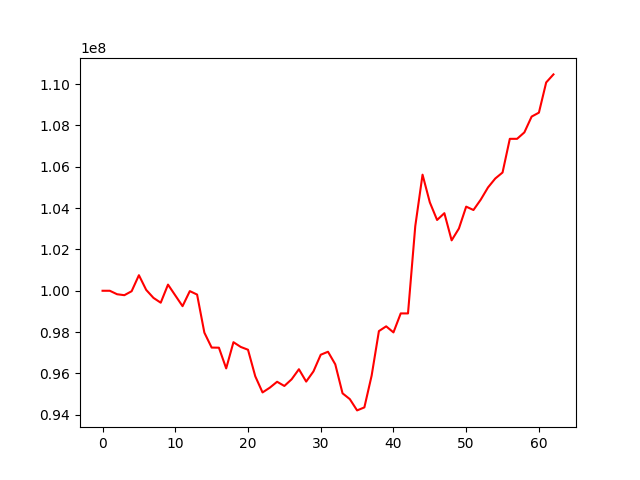

The data file committed next to this chart (first rows):
, 0
0, 100000000
1, 99999436
2, 99831508
3, 99786015
4, 99977888
5, 100752730
6, 100042942
7, 99655645
8, 99422281
9, 100297810
10, 99775459
11, 99254199
12, 99983000
13, 99815910
14, 97974262
15, 97251727
16, 97245654
17, 96244380
18, 97511396
19, 97282613
20, 97146567
21, 95861403
22, 95080699
23, 95311769
24, 95597440
25, 95393628
26, 95717579
27, 96203575
28, 95605701
29, 96098752
30, 96905074
31, 97049582
32, 96441382
33, 95037810
34, 94758045
35, 94211841
36, 94357319
37, 95894725
38, 98048728
39, 98279058
40, 97985713
41, 98904148
42, 98903611
43, 103127596
44, 105616862
45, 104278199
46, 103424762
47, 103753637
48, 102438897
49, 103011746
50, 104070242
51, 103906927
52, 104406881
53, 104998485
54, 105430931
55, 105720952
56, 107350679
57, 107350679
58, 107662203
59, 108427123
... 3 more rows
